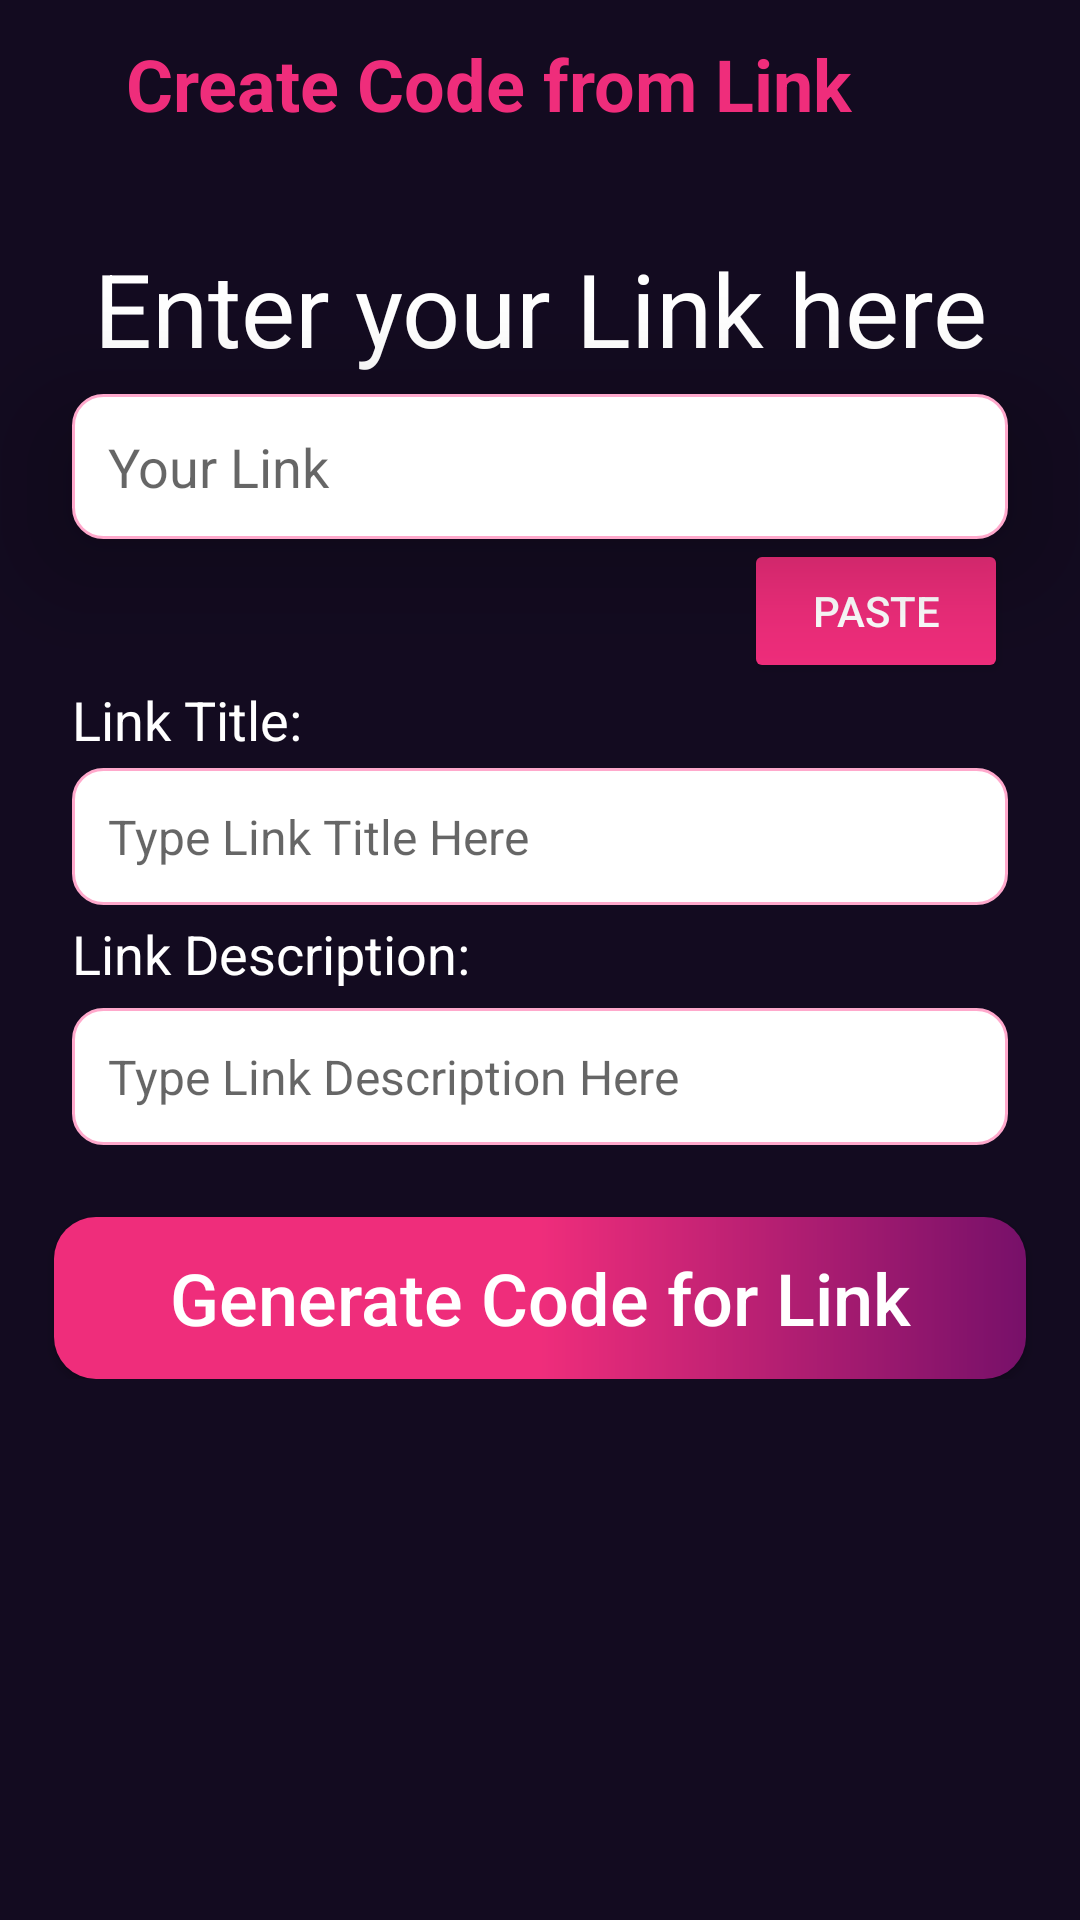

The Android layout XML behind this screen, and the referenced resources:
<!-- AndroidManifest.xml: application theme Theme.CodeMyLink -->
<!-- res/layout/activity_code_my_link.xml -->
<?xml version="1.0" encoding="utf-8"?>
<androidx.core.widget.NestedScrollView xmlns:android="http://schemas.android.com/apk/res/android"
    xmlns:app="http://schemas.android.com/apk/res-auto"
    xmlns:tools="http://schemas.android.com/tools"
    android:layout_width="match_parent"
    android:layout_height="match_parent"
    tools:context=".codemylink.CodeMyLinkActivity"
    android:background="@color/colorPrimary">

    <LinearLayout
        android:layout_width="match_parent"
        android:layout_height="match_parent"
        >

        <androidx.constraintlayout.widget.ConstraintLayout
            android:layout_width="match_parent"
            android:layout_height="match_parent">

            <androidx.appcompat.widget.Toolbar
                android:id="@+id/gla_toolbar"
                android:layout_width="match_parent"
                android:layout_height="wrap_content"
                app:layout_constraintEnd_toEndOf="parent"
                app:layout_constraintStart_toStartOf="parent"
                app:layout_constraintTop_toTopOf="parent">

                <LinearLayout
                    android:layout_width="match_parent"
                    android:layout_height="wrap_content"
                    android:orientation="horizontal">


                    <ImageView
                        android:id="@+id/cmla_back_button"
                        android:layout_width="wrap_content"
                        android:layout_height="match_parent"
                        android:layout_gravity="center"
                        android:layout_marginRight="6dp"
                        android:paddingLeft="6dp"
                        android:foreground="?attr/selectableItemBackground"

                        android:paddingRight="12dp"
                        android:src="@drawable/ic_baseline_arrow_back_24"
                        app:tint="@color/colorOnPrimary" />

                    <TextView
                        android:id="@+id/gla_textView"
                        android:layout_width="0dp"
                        android:layout_height="match_parent"
                        android:layout_gravity="center"
                        android:layout_marginLeft="2dp"
                        android:layout_weight="1"
                        android:text="Create Code from Link"
                        android:textColor="@color/colorHeading"
                        android:textSize="24dp"
                        android:textStyle="bold" />

                </LinearLayout>

            </androidx.appcompat.widget.Toolbar>


            <TextView
                android:id="@+id/textView6"
                android:layout_width="match_parent"
                android:layout_height="wrap_content"
                android:layout_marginTop="24dp"
                android:gravity="center"
                android:text="Enter your Link here"
                android:textColor="@color/colorOnPrimary"
                android:textSize="34dp"
                app:layout_constraintEnd_toEndOf="parent"
                app:layout_constraintStart_toStartOf="parent"
                app:layout_constraintTop_toBottomOf="@+id/gla_toolbar" />

            <com.google.android.material.textfield.TextInputEditText
                android:id="@+id/cmla_link_box"
                android:layout_width="0dp"
                android:layout_height="wrap_content"
                android:layout_marginLeft="24dp"
                android:layout_marginTop="6dp"
                android:layout_marginRight="24dp"
                android:background="@drawable/custom_input_text"
                android:elevation="12dp"
                android:hint="Your Link"
                android:maxLines="3"
                android:paddingLeft="12dp"
                android:paddingTop="12dp"
                android:paddingRight="4dp"
                android:paddingBottom="12dp"
                android:textColor="@color/colorPrimary"
                android:textSize="18dp"

                android:translationZ="12dp"
                app:layout_constraintEnd_toEndOf="parent"
                app:layout_constraintHorizontal_bias="0.5"
                app:layout_constraintStart_toStartOf="parent"
                app:layout_constraintTop_toBottomOf="@+id/textView6" />

            <Button
                android:id="@+id/cmla_paste_url_b"
                android:layout_width="wrap_content"
                android:layout_height="wrap_content"
                android:layout_marginRight="24dp"
                android:backgroundTint="@color/colorHeading"
                android:text="Paste"
                android:textColor="@color/colorOnPrimary"
                app:layout_constraintEnd_toEndOf="parent"
                app:layout_constraintTop_toBottomOf="@+id/cmla_link_box" />


            <LinearLayout
                android:layout_width="0dp"
                android:layout_height="wrap_content"
                android:orientation="vertical"
                app:layout_constraintEnd_toEndOf="parent"
                app:layout_constraintStart_toStartOf="parent"
                app:layout_constraintTop_toBottomOf="@+id/cmla_paste_url_b"
                >

                <TextView
                    android:id="@+id/textView7"
                    android:layout_width="match_parent"
                    android:layout_height="wrap_content"
                    android:layout_marginLeft="24dp"
                    android:layout_marginRight="24dp"
                    android:text="Link Title:"
                    android:textColor="@color/colorOnPrimary"
                    android:textSize="18dp"
                   />


                <com.google.android.material.textfield.TextInputEditText
                    android:id="@+id/cmla_title_box"
                    android:layout_width="match_parent"
                    android:layout_height="wrap_content"
                    android:layout_marginLeft="24dp"
                    android:layout_marginTop="4dp"
                    android:layout_marginRight="24dp"
                    android:background="@drawable/custom_input_text"
                    android:hint="Type Link Title Here"
                    android:maxLength="70"
                    android:paddingLeft="12dp"
                    android:paddingTop="12dp"
                    android:paddingRight="4dp"
                    android:paddingBottom="12dp"
                    android:textColor="@color/colorPrimary"
                    android:textSize="16dp" />

                <TextView
                    android:id="@+id/textView8"
                    android:layout_width="match_parent"
                    android:layout_height="wrap_content"
                    android:layout_marginTop="4dp"
                    android:layout_marginLeft="24dp"
                    android:layout_marginRight="24dp"
                    android:text="Link Description:"
                    android:textColor="@color/colorOnPrimary"
                    android:textSize="18dp"

                    />

                <com.google.android.material.textfield.TextInputEditText
                    android:id="@+id/cmla_des_box"
                    android:layout_width="match_parent"
                    android:layout_height="wrap_content"
                    android:paddingTop="12dp"
                    android:paddingRight="4dp"
                    android:paddingBottom="12dp"
                    android:textColor="@color/colorPrimary"
                    android:background="@drawable/custom_input_text"
                    android:maxLength="210"
                    android:textSize="16dp"
                    android:hint="Type Link Description Here"
                    android:paddingLeft="12dp"
                    android:layout_marginLeft="24dp"
                    android:layout_marginRight="24dp"
                    android:layout_marginTop="6dp"
                    android:autoLink="all"
                    android:textColorLink="@color/colorHeading"
                    />

                <androidx.appcompat.widget.AppCompatButton
                    android:id="@+id/cmla_generate_code_b"
                    android:layout_width="match_parent"
                    android:layout_height="54dp"
                    android:layout_marginStart="18dp"
                    android:layout_marginTop="24dp"
                    android:layout_marginEnd="18dp"
                    android:background="@drawable/custom_button_box"
                    android:text="Generate Code for Link"
                    android:textAllCaps="false"
                    android:textColor="@color/white"
                    android:textSize="24dp"
                     />




            </LinearLayout>




        </androidx.constraintlayout.widget.ConstraintLayout>

    </LinearLayout>



</androidx.core.widget.NestedScrollView>
<!-- resources referenced by this layout -->
<resources>
  <color name="colorHeading">#EF2D7B</color>
  <color name="colorOnPrimary">#FFFFFFFF</color>
  <color name="colorPrimary">#130B20</color>
  <color name="white">#FFFFFFFF</color>
  <!-- drawable custom_button_box (drawable) -->
  <?xml version="1.0" encoding="utf-8"?>
  <ripple android:color="@color/colorPrimary" xmlns:android="http://schemas.android.com/apk/res/android">
  
  
  
      <item>
          <shape android:shape="rectangle">
  
              <gradient android:startColor="@color/colorHeading" android:centerColor="@color/colorHeading" android:endColor="@color/colorHeading2"/>
              <corners android:radius="14dp"/>
  
          </shape>
  
      </item>
  
  </ripple>
  <!-- drawable custom_input_text (drawable) -->
  <?xml version="1.0" encoding="utf-8"?>
  <selector xmlns:android="http://schemas.android.com/apk/res/android">
  
      <item android:state_enabled="true" android:state_focused="true">
  
          <shape android:shape="rectangle">
  
              <solid android:color="@color/colorOnPrimary" />
              <corners android:radius="18dp" />
              <stroke android:width="2dp" android:color="@color/colorHeading" />
  
          </shape>
  
      </item>
  
      <item android:state_enabled="true">
  
          <shape android:shape="rectangle">
  
              <solid android:color="@color/colorOnPrimary" />
              <corners android:radius="10dp" />
              <stroke android:width="1dp" android:color="#FFA9CC" />
  
          </shape>
  
      </item>
  
  
  </selector>
  <style name="Theme.CodeMyLink" parent="Theme.MaterialComponents.DayNight.NoActionBar">
          
          <item name="colorPrimary">@color/purple_500</item>
          <item name="colorPrimaryVariant">@color/purple_700</item>
          <item name="colorOnPrimary">@color/white</item>
          
          <item name="colorSecondary">@color/teal_200</item>
          <item name="colorSecondaryVariant">@color/teal_700</item>
          <item name="colorOnSecondary">@color/black</item>
          
          <item name="android:statusBarColor" tools:targetApi="l">@color/colorPrimary</item>
          
      </style>
  <color name="colorHeading2">#771069</color>
  <color name="purple_500">#FF6200EE</color>
  <color name="purple_700">#FF3700B3</color>
  <color name="teal_200">#FF03DAC5</color>
  <color name="teal_700">#FF018786</color>
  <color name="black">#FF000000</color>
</resources>
